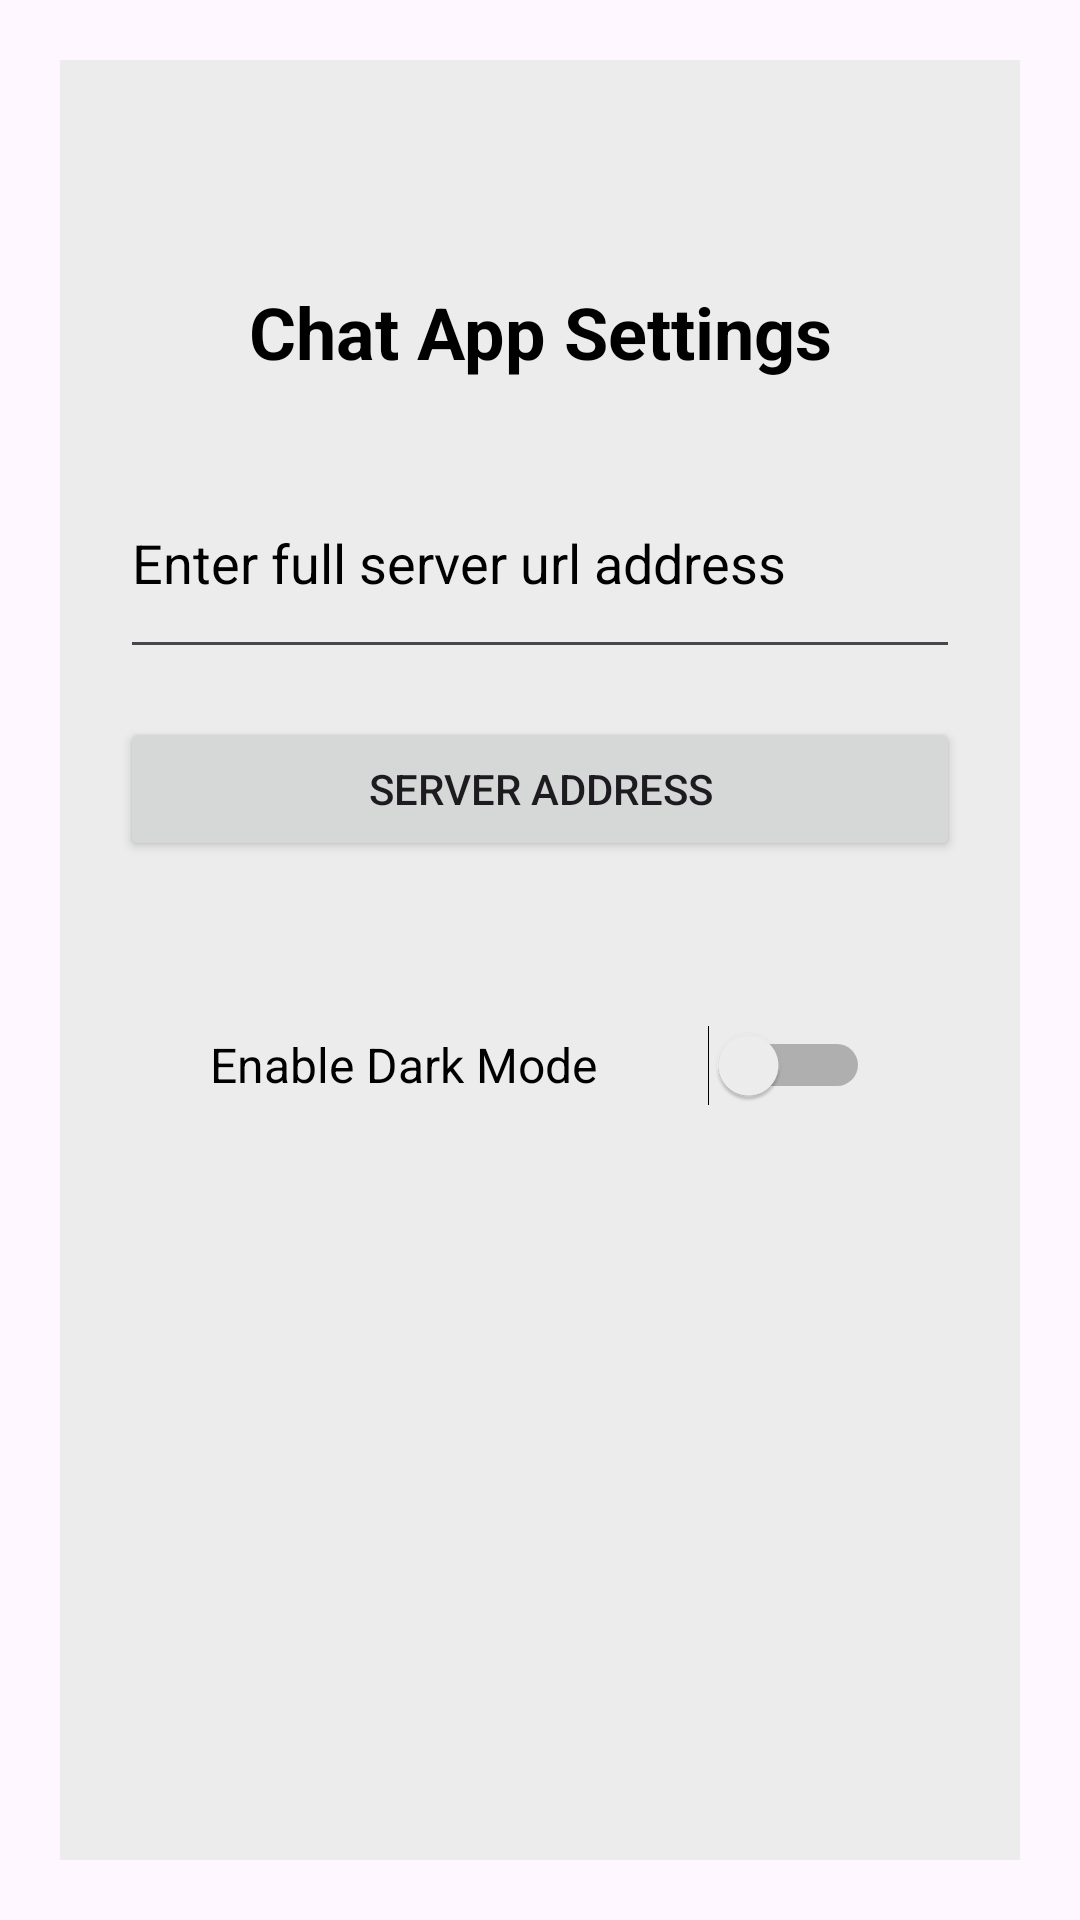

Android layout source for this screen:
<!-- AndroidManifest.xml: application theme Theme.AP2_SpeakEasy -->
<!-- res/layout/activity_setting.xml -->
<?xml version="1.0" encoding="utf-8"?>
<androidx.constraintlayout.widget.ConstraintLayout xmlns:android="http://schemas.android.com/apk/res/android"
    xmlns:app="http://schemas.android.com/apk/res-auto"
    xmlns:tools="http://schemas.android.com/tools"
    android:layout_width="match_parent"
    android:layout_height="match_parent"
    tools:context=".SettingActivity">

    <LinearLayout
        android:id="@+id/settingsPage"
        android:layout_width="match_parent"
        android:layout_height="match_parent"
        android:gravity="center"
        android:orientation="vertical"
        android:padding="20dp">

        <LinearLayout
            android:id="@+id/settingsContainer"
            android:layout_width="match_parent"
            android:layout_height="600dp"
            android:background="@color/light_grey"
            android:orientation="vertical"
            android:padding="20dp">

            <ImageButton
                android:id="@+id/backButton"
                android:layout_width="wrap_content"
                android:layout_height="wrap_content"
                android:src="@drawable/ic_action_back"
                android:background="?android:attr/selectableItemBackground"
                android:padding="16dp"
                android:contentDescription="Back" />

            <TextView
                android:id="@+id/settingsTitle"
                android:layout_width="match_parent"
                android:layout_height="77dp"
                android:gravity="center"
                android:textColor="@color/black"
                android:text="@string/Settings_settings_title"
                android:textSize="24sp"
                android:textStyle="bold" />


            <EditText
                android:id="@+id/server_address_edittext"
                android:layout_width="match_parent"
                android:layout_height="74dp"
                android:textColorHint="@color/black"
                android:textColor="@color/black"
                android:hint="@string/settings_enter_server_address" />

            <Button
                android:id="@+id/saveSettingsButton"
                android:layout_width="match_parent"
                android:layout_height="wrap_content"
                android:layout_marginTop="16dp"
                android:text="@string/settings_server_address" />


            <Switch
                android:id="@+id/darkModeSwitch"
                android:layout_width="match_parent"
                android:layout_height="136dp"
                android:padding="30dp"
                android:text="Enable Dark Mode"
                android:textColor="@color/black"
                android:textSize="16sp" />


        </LinearLayout>

    </LinearLayout>

</androidx.constraintlayout.widget.ConstraintLayout>
<!-- resources referenced by this layout -->
<resources>
  <color name="black">#FF000000</color>
  <color name="light_grey">#ECECEC</color>
  <string name="Settings_settings_title">Chat App Settings</string>
  <string name="settings_enter_server_address">Enter full server url address</string>
  <string name="settings_server_address">Server Address</string>
  <style name="Theme.AP2_SpeakEasy" parent="Base.Theme.AP2_SpeakEasy" />
  <style name="Base.Theme.AP2_SpeakEasy" parent="Theme.Material3.DayNight.NoActionBar">
          
          
      </style>
</resources>
